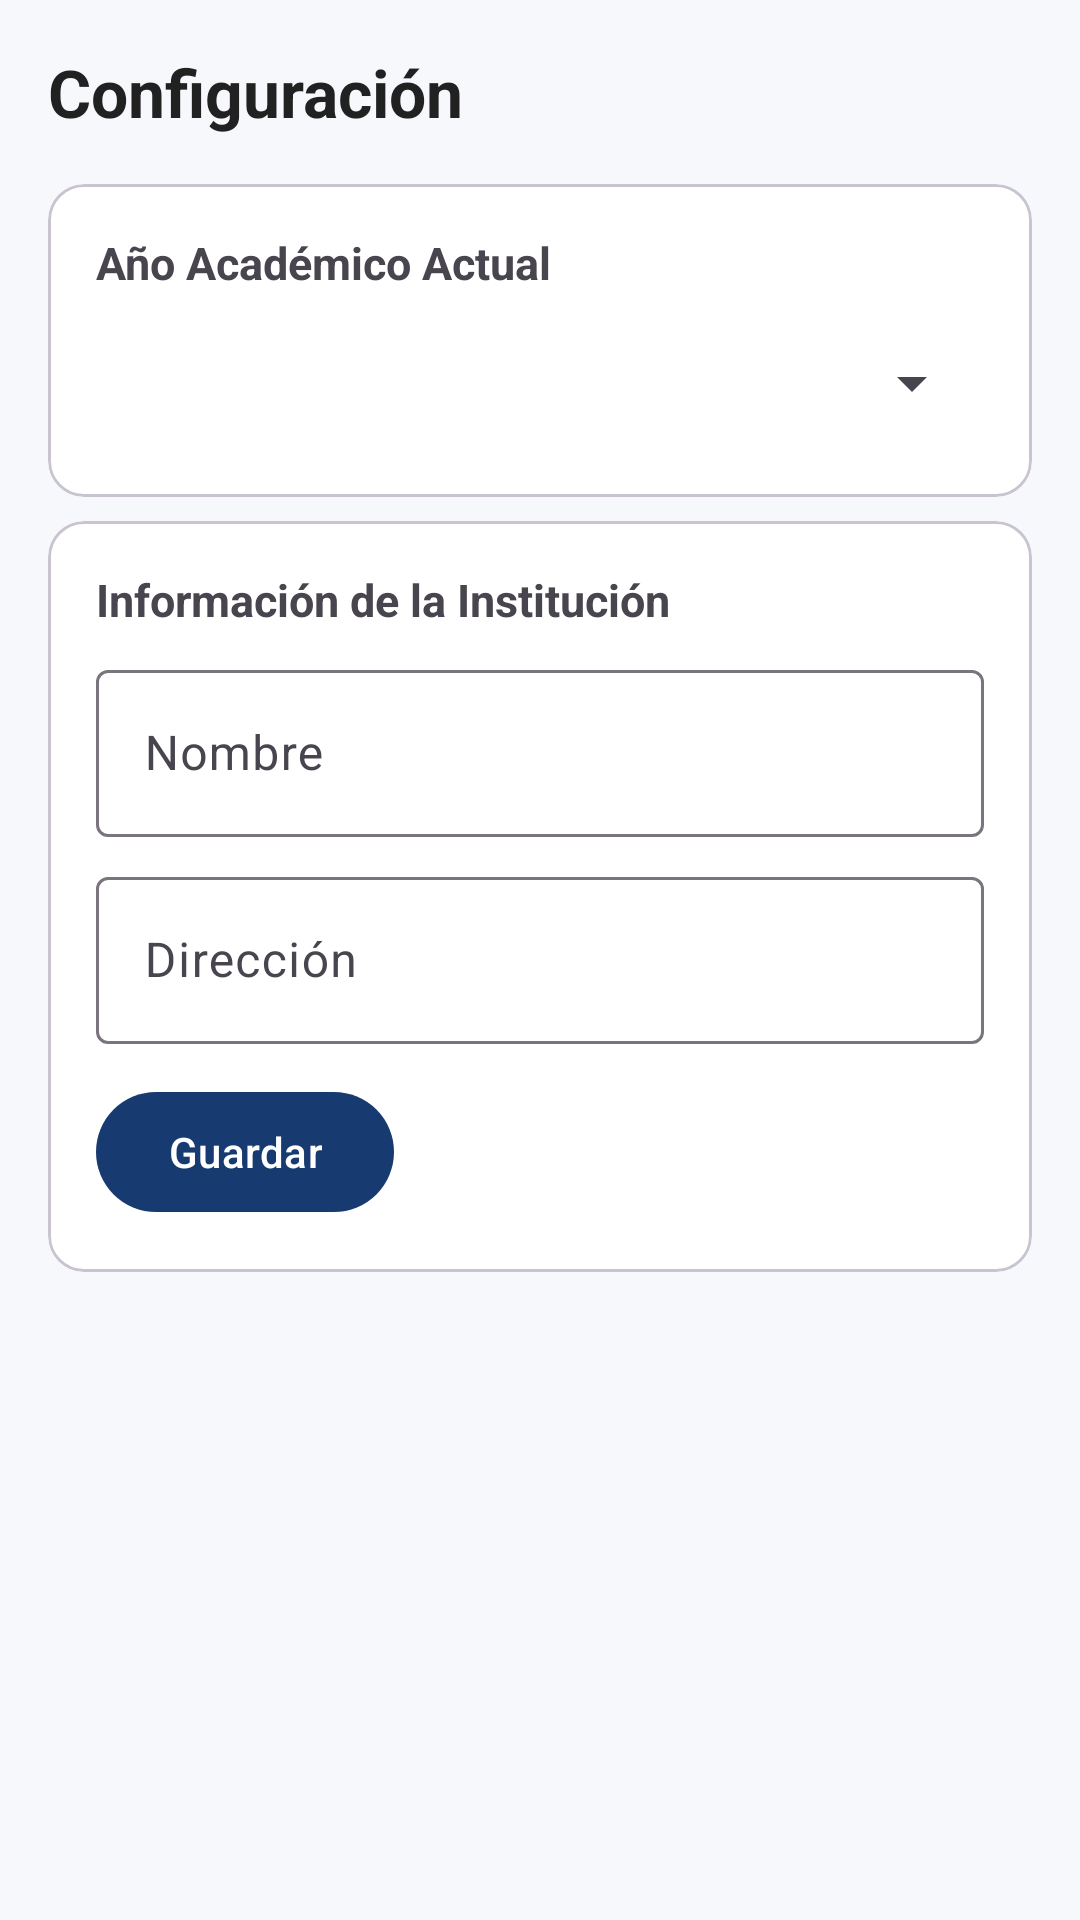

Android layout source for this screen:
<!-- AndroidManifest.xml: application theme Theme.IEPContinental -->
<!-- res/layout/fragment_settings.xml -->
<?xml version="1.0" encoding="utf-8"?>
<androidx.core.widget.NestedScrollView
    xmlns:android="http://schemas.android.com/apk/res/android"
    android:layout_width="match_parent"
    android:layout_height="match_parent"
    android:background="@color/background">

    <LinearLayout
        android:layout_width="match_parent"
        android:layout_height="wrap_content"
        android:orientation="vertical"
        android:padding="16dp">

        <TextView
            android:layout_width="wrap_content"
            android:layout_height="wrap_content"
            android:text="Configuración"
            android:textSize="22sp"
            android:textStyle="bold"
            android:textColor="@color/text_primary"
            android:layout_marginBottom="16dp" />

        <com.google.android.material.card.MaterialCardView
            android:layout_width="match_parent"
            android:layout_height="wrap_content"
            android:layout_marginBottom="8dp">

            <LinearLayout
                android:layout_width="match_parent"
                android:layout_height="wrap_content"
                android:orientation="vertical"
                android:padding="16dp">

                <TextView
                    android:layout_width="wrap_content"
                    android:layout_height="wrap_content"
                    android:text="Año Académico Actual"
                    android:textStyle="bold"
                    android:textSize="15sp" />

                <Spinner
                    android:id="@+id/spinnerYear"
                    android:layout_width="match_parent"
                    android:layout_height="44dp"
                    android:layout_marginTop="8dp" />
            </LinearLayout>
        </com.google.android.material.card.MaterialCardView>

        <com.google.android.material.card.MaterialCardView
            android:layout_width="match_parent"
            android:layout_height="wrap_content"
            android:layout_marginBottom="8dp">

            <LinearLayout
                android:layout_width="match_parent"
                android:layout_height="wrap_content"
                android:orientation="vertical"
                android:padding="16dp">

                <TextView
                    android:layout_width="wrap_content"
                    android:layout_height="wrap_content"
                    android:text="Información de la Institución"
                    android:textStyle="bold"
                    android:textSize="15sp" />

                <com.google.android.material.textfield.TextInputLayout
                    android:layout_width="match_parent"
                    android:layout_height="wrap_content"
                    android:layout_marginTop="8dp"
                    android:hint="Nombre">

                    <com.google.android.material.textfield.TextInputEditText
                        android:id="@+id/etInstitutionName"
                        android:layout_width="match_parent"
                        android:layout_height="wrap_content"
                        android:inputType="text" />
                </com.google.android.material.textfield.TextInputLayout>

                <com.google.android.material.textfield.TextInputLayout
                    android:layout_width="match_parent"
                    android:layout_height="wrap_content"
                    android:layout_marginTop="8dp"
                    android:hint="Dirección">

                    <com.google.android.material.textfield.TextInputEditText
                        android:id="@+id/etInstitutionAddress"
                        android:layout_width="match_parent"
                        android:layout_height="wrap_content"
                        android:inputType="text" />
                </com.google.android.material.textfield.TextInputLayout>

                <com.google.android.material.button.MaterialButton
                    android:id="@+id/btnSaveInstitution"
                    android:layout_width="wrap_content"
                    android:layout_height="wrap_content"
                    android:text="@string/save"
                    android:layout_marginTop="12dp" />
            </LinearLayout>
        </com.google.android.material.card.MaterialCardView>
    </LinearLayout>
</androidx.core.widget.NestedScrollView>
<!-- resources referenced by this layout -->
<resources>
  <color name="background">#F6F8FC</color>
  <color name="text_primary">#212121</color>
  <string name="save">Guardar</string>
  <style name="Theme.IEPContinental" parent="Theme.Material3.Light.NoActionBar">
          <item name="colorPrimary">@color/primary</item>
          <item name="colorPrimaryDark">@color/primary_dark</item>
          <item name="colorAccent">@color/secondary</item>
          <item name="colorOnPrimary">@color/text_on_primary</item>
          <item name="colorSecondary">@color/secondary</item>
          <item name="colorOnSecondary">@color/text_on_secondary</item>
          <item name="android:colorBackground">@color/background</item>
          <item name="colorSurface">@color/surface</item>
          <item name="colorError">@color/error</item>
          <item name="android:statusBarColor">@color/primary_dark</item>
          <item name="android:navigationBarColor">@color/surface</item>
      </style>
  <color name="primary">#173B70</color>
  <color name="primary_dark">#0B2346</color>
  <color name="secondary">#FFC31A</color>
  <color name="text_on_primary">#FFFFFF</color>
  <color name="text_on_secondary">#FFFFFF</color>
  <color name="surface">#FFFFFF</color>
  <color name="error">#F44336</color>
</resources>
